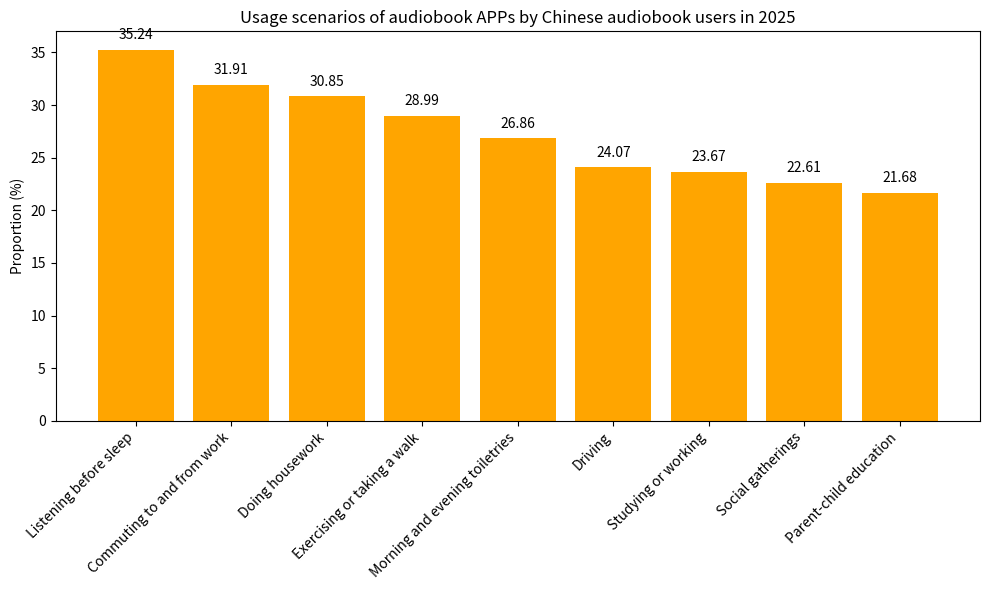

This chart was generated by the following Python code:
import matplotlib.pyplot as plt
import numpy as np

# Usage scenarios
scenarios = ["Listening before sleep", "Commuting to and from work", "Doing housework", "Exercising or taking a walk", "Morning and evening toiletries", 
             "Driving", "Studying or working", "Social gatherings", "Parent-child education"]
# Corresponding proportions (%)
proportions = [35.24, 31.91, 30.85, 28.99, 26.86, 24.07, 23.67, 22.61, 21.68]

x = np.arange(len(scenarios))  # x-axis coordinates

fig, ax = plt.subplots(figsize=(10, 6))
# Draw a bar chart
bars = ax.bar(x, proportions, color='orange')

# Add numerical labels
for i, proportion in enumerate(proportions):
    ax.text(i, proportion + 1, f'{proportion}', ha='center')

# Set x-axis ticks and labels, rotate the labels
ax.set_xticks(x)
ax.set_xticklabels(scenarios, rotation=45, ha='right')
ax.set_ylabel('Proportion (%)')
ax.set_title('Usage scenarios of audiobook APPs by Chinese audiobook users in 2025')

plt.tight_layout()
plt.show()
